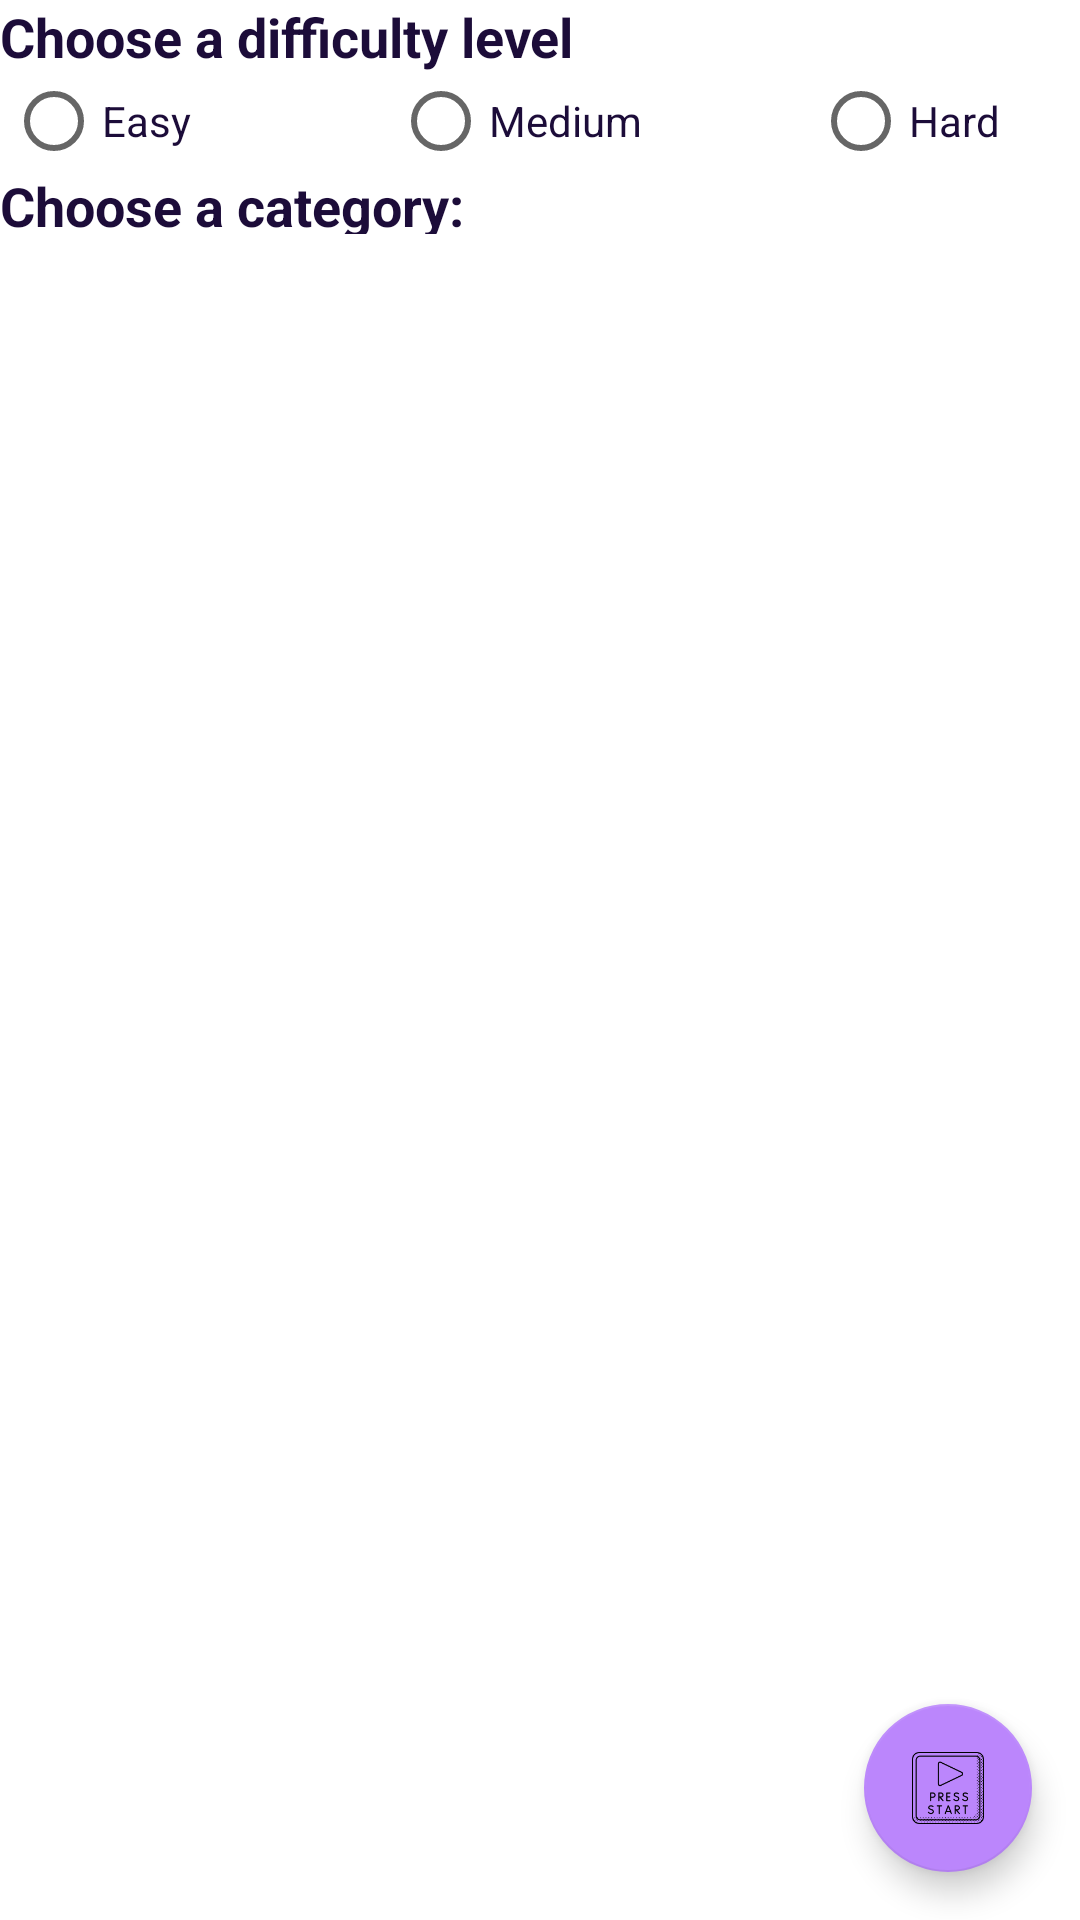

Write the Android layout XML for this screen, with the resource values it uses.
<!-- AndroidManifest.xml: application theme Theme.SuperTrivia1 -->
<!-- res/layout/fragment_main.xml -->
<?xml version="1.0" encoding="utf-8"?>
<androidx.constraintlayout.widget.ConstraintLayout xmlns:android="http://schemas.android.com/apk/res/android"
    xmlns:app="http://schemas.android.com/apk/res-auto"
    xmlns:tools="http://schemas.android.com/tools"
    android:id="@+id/constraintLayout"
    android:layout_width="match_parent"
    android:layout_height="match_parent">

    <LinearLayout
        android:id="@+id/linearLayout"
        android:layout_width="0dp"
        android:layout_height="78dp"
        android:orientation="vertical"
        app:layout_constraintEnd_toEndOf="parent"
        app:layout_constraintStart_toStartOf="parent"
        app:layout_constraintTop_toTopOf="parent">

        <TextView
            android:id="@+id/textView8"
            android:layout_width="match_parent"
            android:layout_height="wrap_content"
            android:text="@string/difficulty_game"
            android:textColor="#1C0C39"
            android:textSize="18sp"
            android:textStyle="bold" />

        <RadioGroup
            android:id="@+id/radioGroup"
            android:layout_width="409dp"
            android:layout_height="32dp"
            android:layout_marginStart="2dp"
            android:layout_marginLeft="2dp"
            android:orientation="horizontal">

            <RadioButton
                android:id="@+id/rBtEasy"
                android:layout_width="129dp"
                android:layout_height="wrap_content"
                android:text="@string/difficulty_game_easy"
                android:textColor="#1C0C39"
                android:textColorHighlight="@color/purple_700"
                android:textColorLink="@color/purple_700"
                android:textCursorDrawable="@color/purple_500" />

            <RadioButton
                android:id="@+id/rBtMedium"
                android:layout_width="140dp"
                android:layout_height="wrap_content"
                android:text="@string/difficulty_game_medium"
                android:textColor="#1C0C39" />

            <RadioButton
                android:id="@+id/rBtHard"
                android:layout_width="132dp"
                android:layout_height="wrap_content"
                android:text="@string/difficulty_game_hard"
                android:textColor="#1C0C39" />
        </RadioGroup>

        <TextView
            android:id="@+id/textView9"
            android:layout_width="match_parent"
            android:layout_height="wrap_content"
            android:fontFamily="sans-serif"
            android:text="@string/category_game"
            android:textColor="#1C0C39"
            android:textSize="18sp"
            android:textStyle="bold" />

    </LinearLayout>

    <androidx.recyclerview.widget.RecyclerView
        android:id="@+id/rcListCategories"
        android:layout_width="0dp"
        android:layout_height="0dp"
        android:background="#00FFFFFF"
        app:layout_constraintBottom_toBottomOf="parent"
        app:layout_constraintEnd_toEndOf="parent"
        app:layout_constraintStart_toStartOf="parent"
        app:layout_constraintTop_toBottomOf="@+id/linearLayout" />

    <com.google.android.material.floatingactionbutton.FloatingActionButton
        android:id="@+id/fabPlayGame"
        android:layout_width="wrap_content"
        android:layout_height="wrap_content"
        android:layout_marginEnd="16dp"
        android:layout_marginRight="16dp"
        android:layout_marginBottom="16dp"
        android:clickable="true"
        android:src="@drawable/play_game"
        app:backgroundTint="@color/purple_200"
        app:layout_constraintBottom_toBottomOf="parent"
        app:layout_constraintEnd_toEndOf="parent" />
</androidx.constraintlayout.widget.ConstraintLayout>
<!-- resources referenced by this layout -->
<resources>
  <!-- drawable play_game: png bitmap (drawable, 6460 bytes) -->
  <string name="category_game">Choose a category:</string>
  <string name="difficulty_game">Choose a difficulty level</string>
  <string name="difficulty_game_easy">Easy</string>
  <string name="difficulty_game_hard">Hard</string>
  <string name="difficulty_game_medium">Medium</string>
  <style name="Theme.SuperTrivia1" parent="Theme.MaterialComponents.DayNight.DarkActionBar">
          
          <item name="colorPrimary">@color/purple_500</item>
          <item name="colorPrimaryVariant">@color/purple_700</item>
          <item name="colorOnPrimary">@color/white</item>
          
          <item name="colorSecondary">@color/purple_500</item>
          <item name="colorSecondaryVariant">@color/teal_700</item>
          <item name="colorOnSecondary">@color/black</item>
          
          <item name="android:statusBarColor" tools:targetApi="l">?attr/colorPrimaryVariant</item>
          
      </style>
  <!-- not gathered from this repository: default colours our renderer supplied (Android Studio template values) -->
  <color name="purple_200">#FFBB86FC</color>
  <color name="purple_500">#FF6200EE</color>
  <color name="purple_700">#FF3700B3</color>
  <color name="teal_700">#FF018786</color>
  <color name="black">#FF000000</color>
  <color name="white">#FFFFFFFF</color>
</resources>
